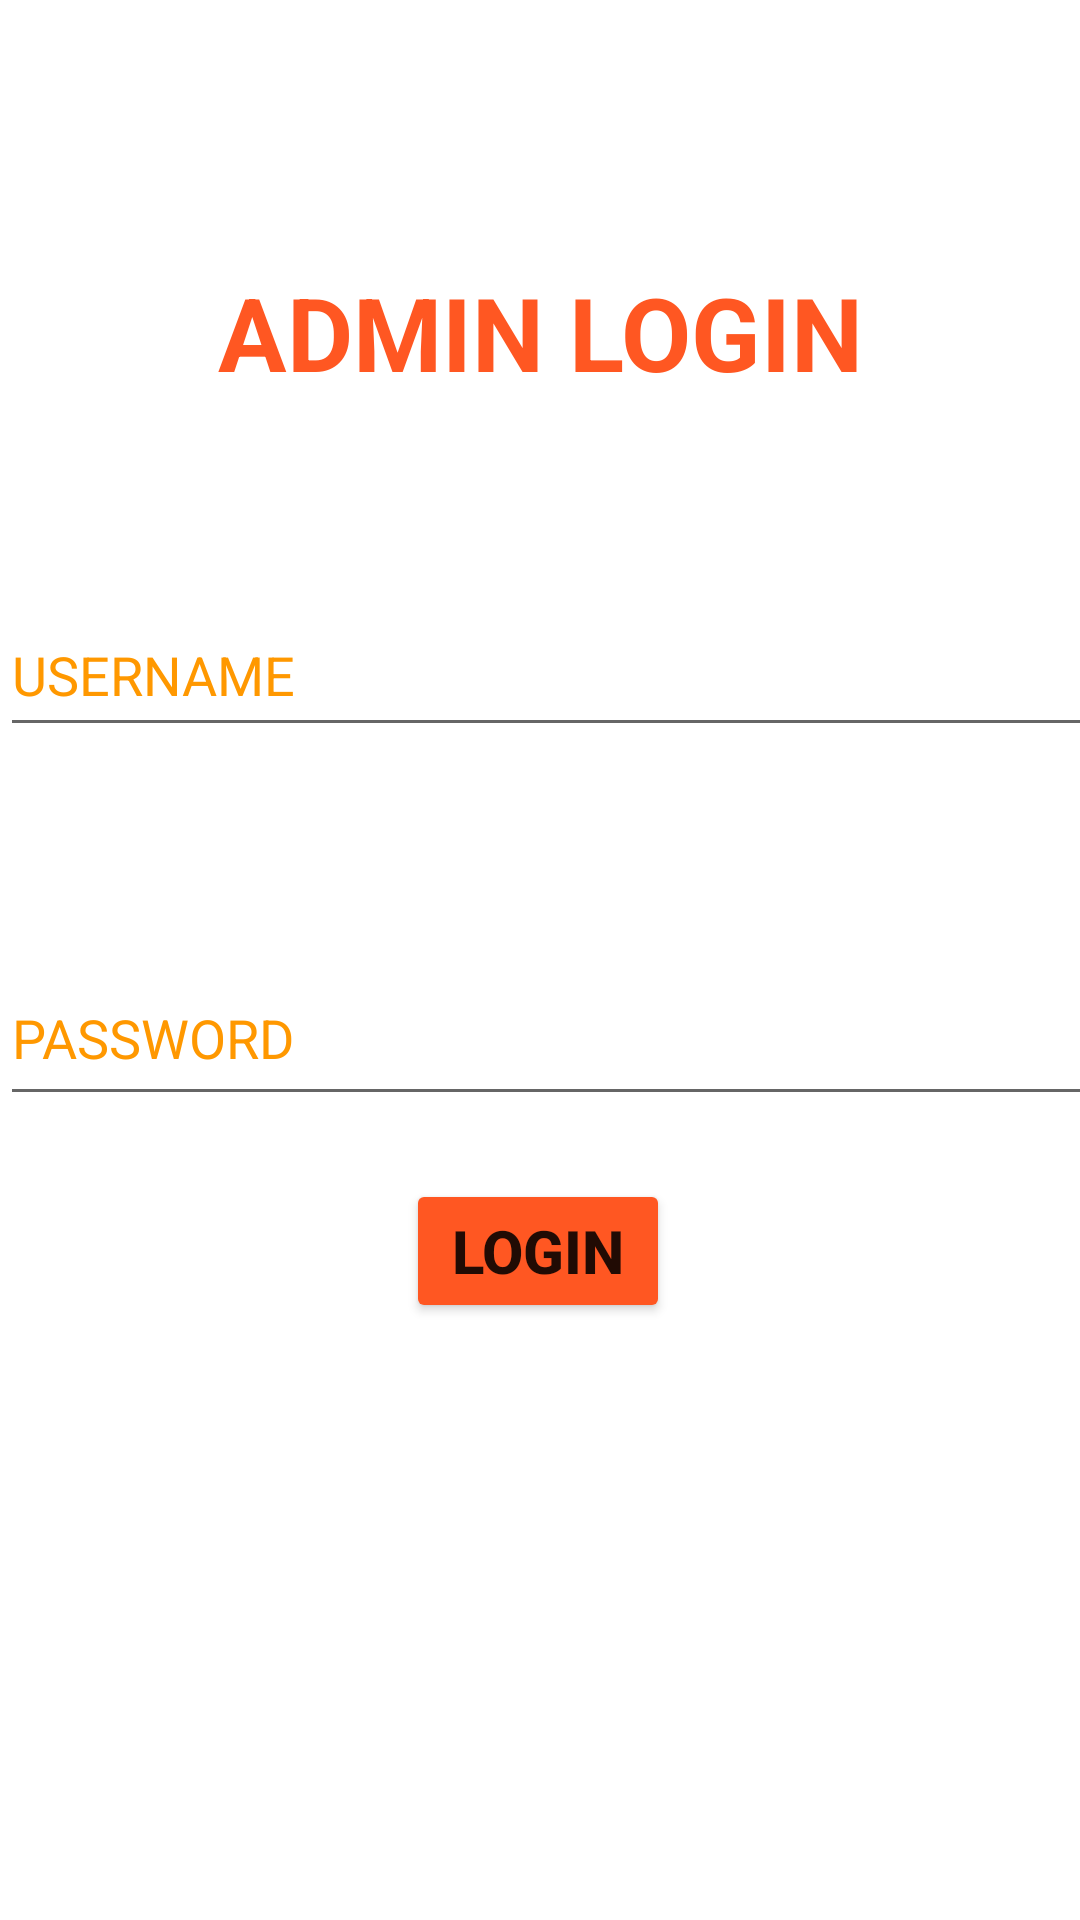

The Android layout XML behind this screen, and the referenced resources:
<!-- AndroidManifest.xml: application theme Theme.StationOne -->
<!-- res/layout/activity_admin_login.xml -->
<?xml version="1.0" encoding="utf-8"?>
<androidx.constraintlayout.widget.ConstraintLayout xmlns:android="http://schemas.android.com/apk/res/android"
    xmlns:app="http://schemas.android.com/apk/res-auto"
    xmlns:tools="http://schemas.android.com/tools"
    android:layout_width="match_parent"
    android:layout_height="match_parent"
    android:background="@drawable/home01"
    tools:context=".AdminLogin">

    <TextView
        android:id="@+id/textView"
        android:layout_width="wrap_content"
        android:layout_height="wrap_content"
        android:text="ADMIN LOGIN"
        android:textAlignment="center"
        android:textColor="#FF5722"
        android:textSize="34sp"
        android:textStyle="bold"
        app:layout_constraintBottom_toBottomOf="parent"
        app:layout_constraintEnd_toEndOf="parent"
        app:layout_constraintStart_toStartOf="parent"
        app:layout_constraintTop_toTopOf="parent"
        app:layout_constraintVertical_bias="0.148" />

    <Button
        android:id="@+id/adminLoginButton"
        android:layout_width="wrap_content"
        android:layout_height="wrap_content"
        android:backgroundTint="#FF5722"
        android:text="LOGIN"
        android:textSize="20sp"
        android:textStyle="bold"
        app:layout_constraintBottom_toBottomOf="parent"
        app:layout_constraintEnd_toEndOf="parent"
        app:layout_constraintHorizontal_bias="0.498"
        app:layout_constraintStart_toStartOf="parent"
        app:layout_constraintTop_toTopOf="parent"
        app:layout_constraintVertical_bias="0.664" />

    <EditText
        android:id="@+id/textAdminUserName"
        android:layout_width="380dp"
        android:layout_height="51dp"
        android:ems="10"
        android:hint="USERNAME"
        android:inputType="textPersonName"
        android:textColorHint="#FF9800"
        app:layout_constraintBottom_toBottomOf="parent"
        app:layout_constraintTop_toTopOf="parent"
        app:layout_constraintVertical_bias="0.336"
        tools:layout_editor_absoluteX="16dp" />

    <EditText
        android:id="@+id/textAdminPassword"
        android:layout_width="379dp"
        android:layout_height="55dp"
        android:ems="10"
        android:hint="PASSWORD"
        android:inputType="textPassword"
        android:textColorHint="#FF9800"
        app:layout_constraintBottom_toBottomOf="parent"
        app:layout_constraintTop_toBottomOf="@+id/textAdminUserName"
        app:layout_constraintVertical_bias="0.202"
        tools:layout_editor_absoluteX="17dp" />
</androidx.constraintlayout.widget.ConstraintLayout>
<!-- resources referenced by this layout -->
<resources>
  <style name="Theme.StationOne" parent="Theme.MaterialComponents.DayNight.DarkActionBar">
          
          <item name="colorPrimary">@color/purple_500</item>
          <item name="colorPrimaryVariant">@color/purple_700</item>
          <item name="colorOnPrimary">@color/white</item>
          
          <item name="colorSecondary">@color/teal_200</item>
          <item name="colorSecondaryVariant">@color/teal_700</item>
          <item name="colorOnSecondary">@color/black</item>
          
          <item name="android:statusBarColor" tools:targetApi="l">?attr/colorPrimaryVariant</item>
          
      </style>
  <!-- not gathered from this repository: default colours our renderer supplied (Android Studio template values) -->
  <color name="purple_500">#FF6200EE</color>
  <color name="purple_700">#FF3700B3</color>
  <color name="teal_200">#FF03DAC5</color>
  <color name="teal_700">#FF018786</color>
  <color name="black">#FF000000</color>
  <color name="white">#FFFFFFFF</color>
</resources>
